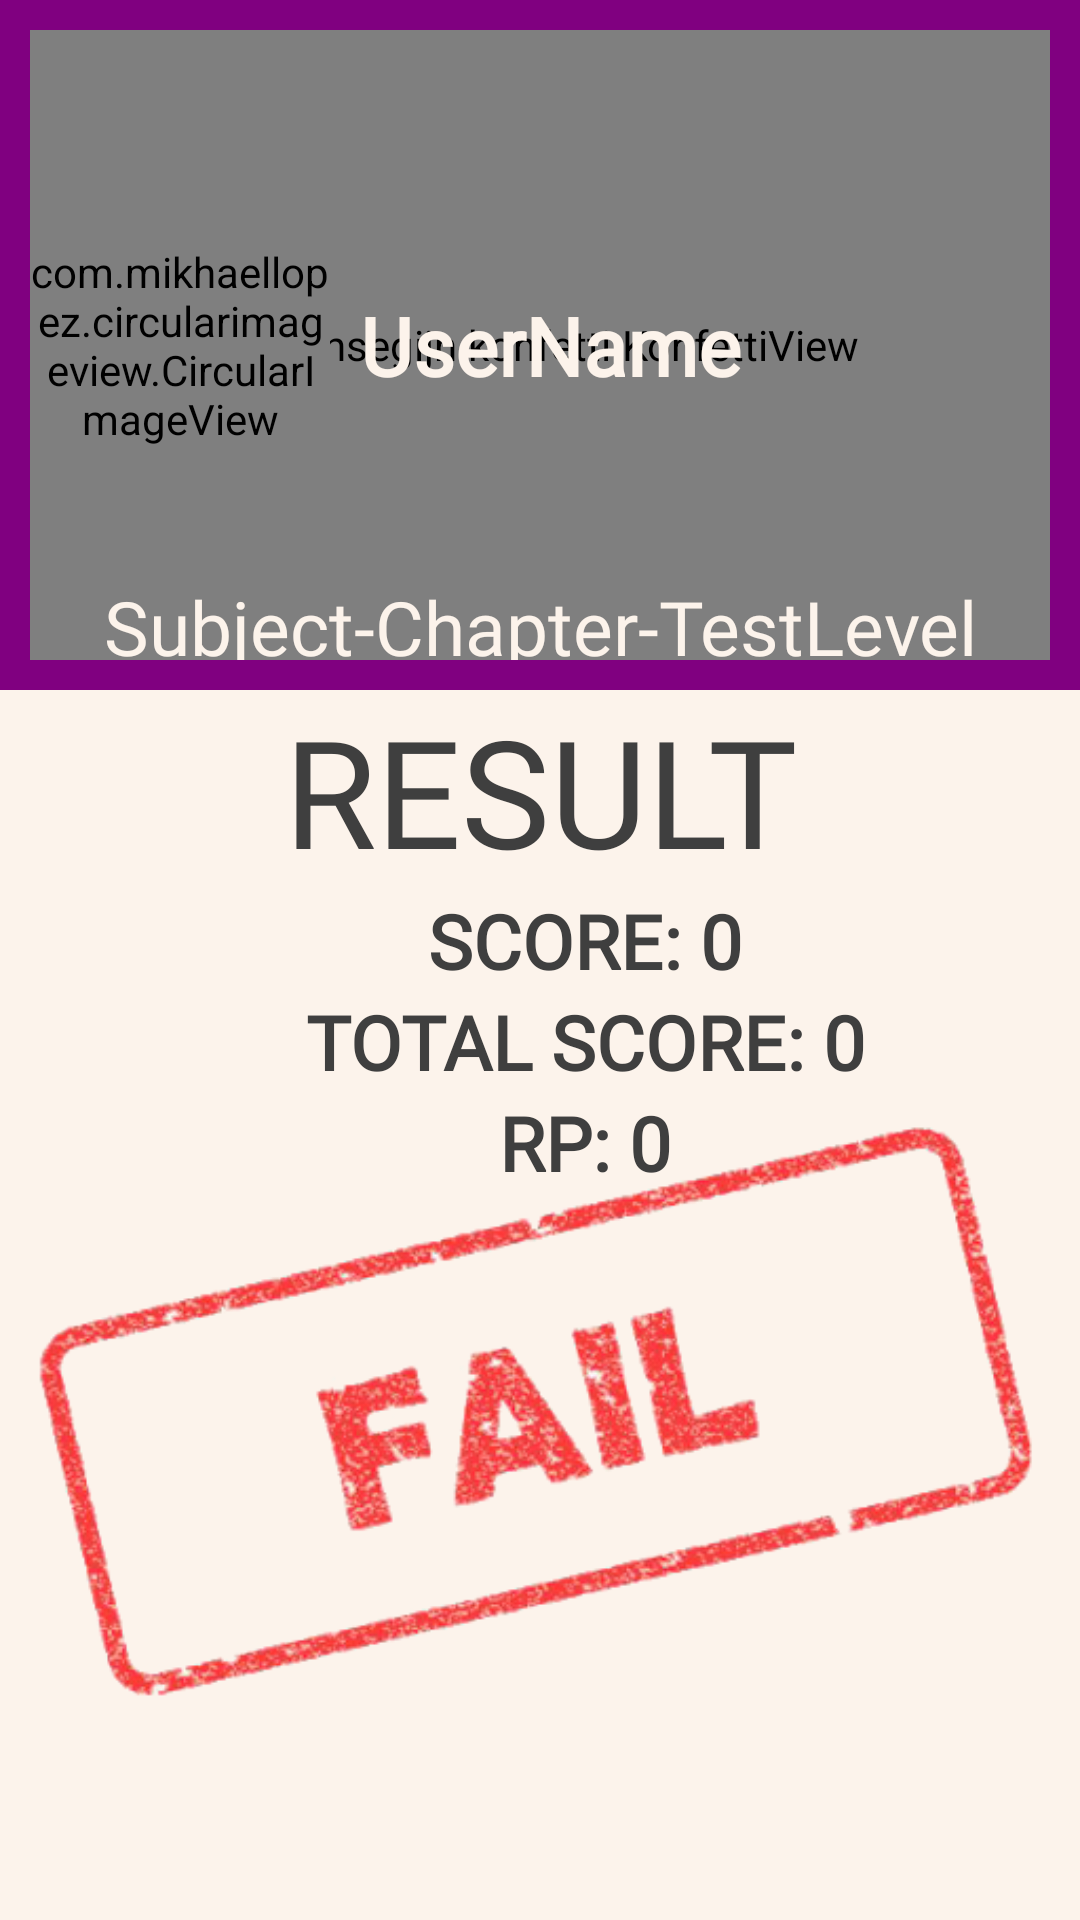

The Android layout XML behind this screen, and the referenced resources:
<!-- AndroidManifest.xml: application theme AppTheme -->
<!-- res/layout/activity_result_.xml -->
<?xml version="1.0" encoding="utf-8"?>
<ScrollView android:layout_height="match_parent"
    android:id="@+id/result_activity"
    xmlns:android="http://schemas.android.com/apk/res/android"
    xmlns:app="http://schemas.android.com/apk/res-auto"
    xmlns:tools="http://schemas.android.com/tools"
    android:layout_width="match_parent"
    android:orientation="vertical"
    android:background="@color/white"
    tools:context=".Result_Activity">
    <LinearLayout
        android:layout_width="match_parent"
        android:layout_height="match_parent"
        android:orientation="vertical">

        <RelativeLayout
    android:layout_width="match_parent"
    android:layout_height="230dp"
    android:background="@color/colorPrimary"
    android:id="@+id/result_user_detail_page"
       android:padding="10dp">
            <nl.dionsegijn.konfetti.KonfettiView
                android:id="@+id/viewKonfetti"
                android:layout_width="match_parent"
                android:layout_height="match_parent" />


      <com.mikhaellopez.circularimageview.CircularImageView
            android:layout_width="100dp"
            android:layout_height="100dp"
            android:layout_centerVertical="true"
            android:src="@drawable/profile1"
            android:id="@+id/result_userprofile" />
        <TextView
            android:layout_width="wrap_content"
            android:layout_height="wrap_content"
            android:layout_toRightOf="@+id/result_userprofile"
            android:textStyle="bold"
            android:layout_marginLeft="10dp"
            android:textSize="27sp"
            android:layout_centerVertical="true"
            android:id="@+id/result_userfullname"
            android:textColor="@color/white"
            android:fontFamily="@font/bungee"
            android:text="UserName"/>

      <TextView
          android:id="@+id/result_subject_chapter"
          android:layout_width="match_parent"
          android:layout_height="wrap_content"
          android:layout_alignParentBottom="true"
          android:layout_marginTop="25dp"
          android:layout_marginBottom="-11dp"
          android:fontFamily="@font/bangers"
          android:gravity="center"
          android:padding="5dp"
          android:text="Subject-Chapter-TestLevel"
          android:textColor="@color/white"
          android:textSize="25sp" />
  </RelativeLayout>
    <RelativeLayout
        android:layout_width="match_parent"
        android:layout_height="match_parent">


        <ImageView
            android:id="@+id/result_status"
            android:layout_width="wrap_content"
            android:layout_height="wrap_content"
            android:src="@drawable/failed"
            android:layout_centerHorizontal="true"
            android:layout_below="@+id/result_score" />


        <TextView
            android:id="@+id/result_lebel"
            android:layout_height="wrap_content"
            android:layout_width="match_parent"
            android:fontFamily="@font/bungee"
            android:layout_centerHorizontal="true"
            android:textColor="@color/black"
            android:text="RESULT"
            android:gravity="center"
            android:textSize="50dp"/>
    <TextView
        android:id="@+id/result_score"
        android:gravity="center"
        android:layout_below="@+id/result_lebel"
        android:layout_width="match_parent"
        android:layout_height="wrap_content"
        android:textSize="25sp"
        android:paddingLeft="30dp"
        android:fontFamily="@font/bungee"
        android:textColor="@color/black"
        android:text="SCORE: 0"
        android:textStyle="bold"
        />
    <TextView
        android:id="@+id/result_total_score"
        android:layout_width="match_parent"
        android:layout_height="wrap_content"
        android:textSize="25sp"
        android:gravity="center"
        android:paddingLeft="30dp"
        android:layout_below="@+id/result_score"
        android:fontFamily="@font/bungee"
        android:textColor="@color/black"
        android:text="TOTAL SCORE: 0"
        android:textStyle="bold"
        />
    <TextView
        android:id="@+id/result_RP"
android:layout_below="@+id/result_total_score"
        android:layout_width="match_parent"
        android:layout_height="wrap_content"
        android:textSize="25sp"
        android:paddingLeft="30dp"
        android:gravity="center"
        android:fontFamily="@font/bungee"
        android:textColor="@color/black"
        android:text="RP: 0"
        android:textStyle="bold"
        />

    </RelativeLayout>

    </LinearLayout>
</ScrollView>
<!-- resources referenced by this layout -->
<resources>
  <color name="black">#3f3f3f</color>
  <color name="colorPrimary">#800080</color>
  <color name="white">#fcf3eb</color>
  <!-- drawable failed: png bitmap (drawable, 76043 bytes) -->
  <!-- drawable profile1: png bitmap (drawable, 2934 bytes) -->
  <style name="AppTheme" parent="Theme.MaterialComponents.DayNight.DarkActionBar">
           Customize your theme here.
                          <item name="colorPrimary">@color/colorPrimary</item>
                         <item name="colorPrimaryDark">@color/colorPrimaryDark</item>
                          <item name="colorAccent">@color/colorAccent</item>
  
  
  
      </style>
  <color name="colorPrimaryDark">#800080</color>
  <color name="colorAccent">#D81B60</color>
</resources>
